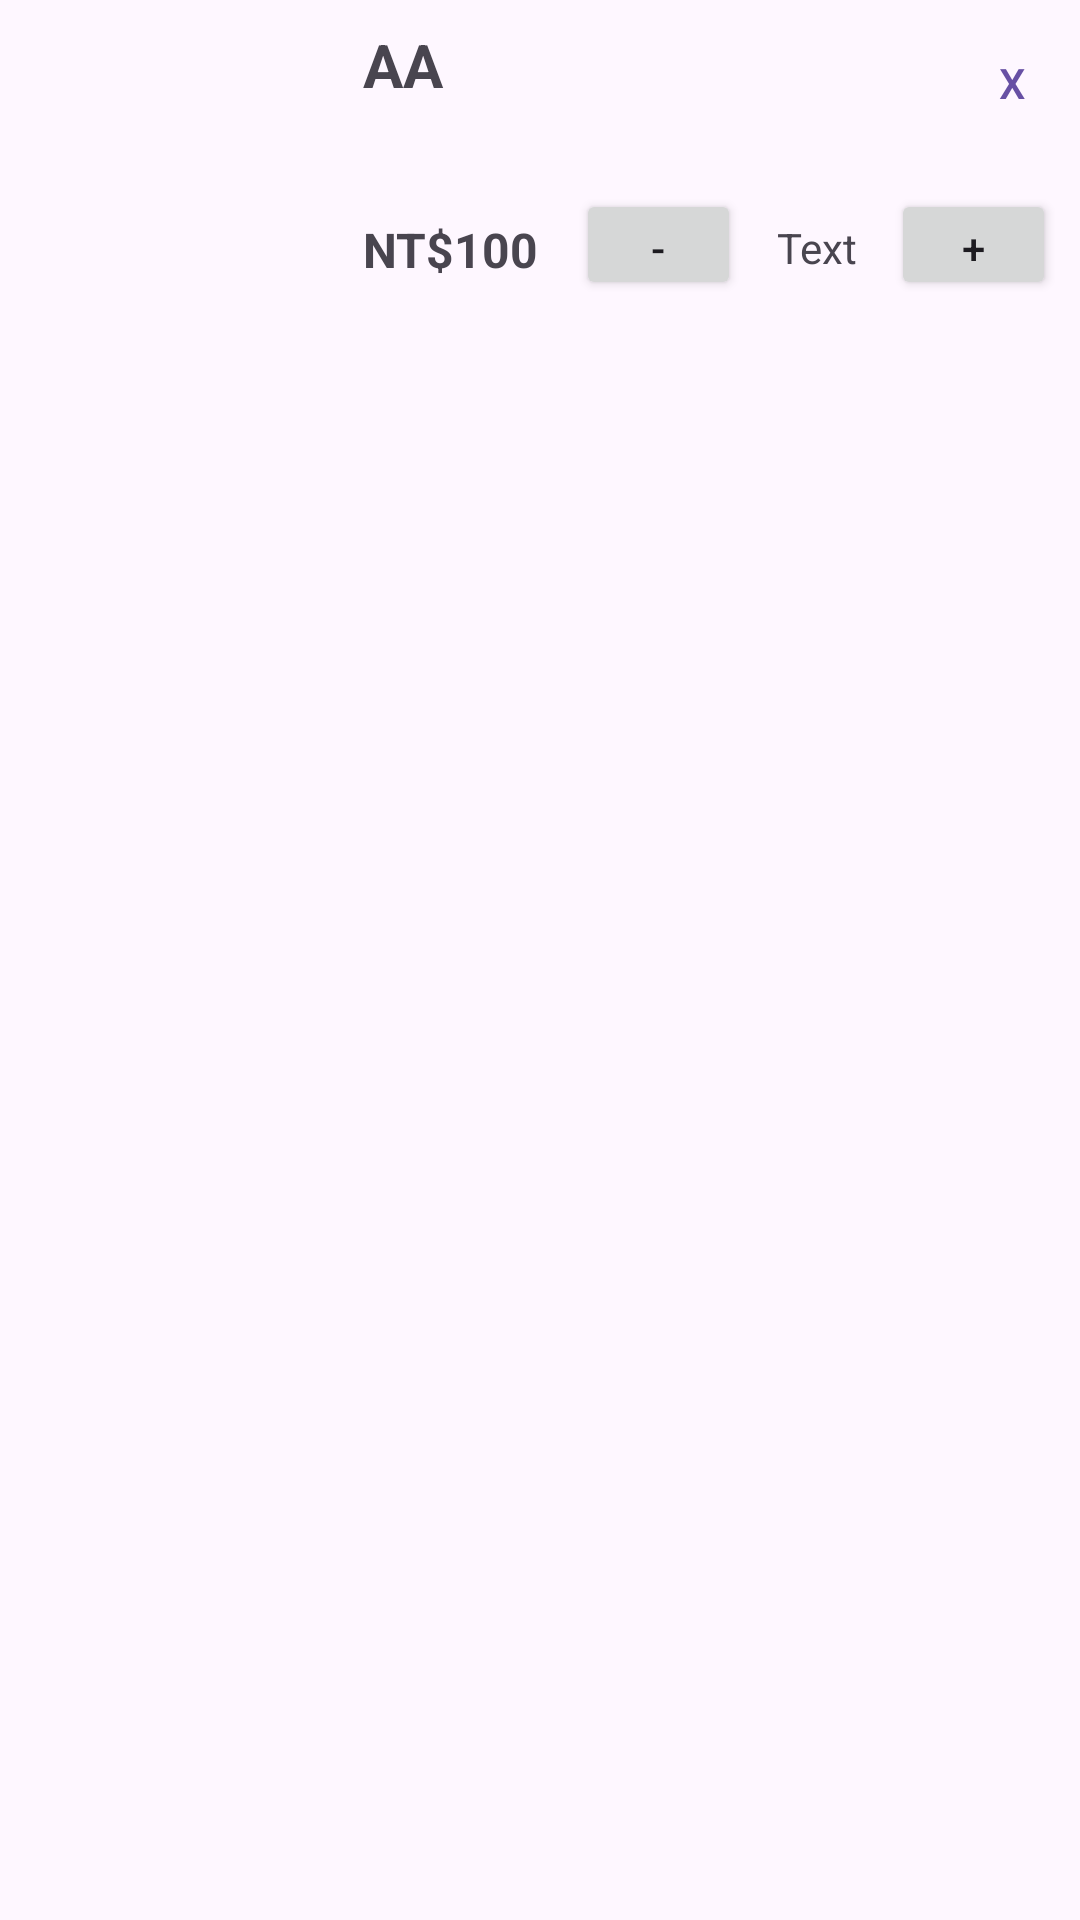

Layout XML and referenced resources for this Android screen:
<!-- AndroidManifest.xml: application theme Theme.MyStore -->
<!-- res/layout/activity_shopcart_product.xml -->
<?xml version="1.0" encoding="utf-8"?>
<androidx.constraintlayout.widget.ConstraintLayout xmlns:android="http://schemas.android.com/apk/res/android"
    xmlns:app="http://schemas.android.com/apk/res-auto"
    xmlns:tools="http://schemas.android.com/tools"
    android:layout_width="match_parent"
    android:layout_height="match_parent">

    <ImageView
        android:id="@+id/iv_shopcart_image"
        android:layout_width="97dp"
        android:layout_height="86dp"
        android:layout_marginStart="8dp"
        android:layout_marginTop="8dp"
        app:layout_constraintStart_toStartOf="parent"
        app:layout_constraintTop_toTopOf="parent"
        tools:srcCompat="@tools:sample/avatars" />

    <TextView
        android:id="@+id/tv_shopcart_product_name"
        android:layout_width="0dp"
        android:layout_height="28dp"
        android:text="AA"
        android:textSize="20sp"
        android:textStyle="bold"
        app:layout_constraintEnd_toStartOf="@+id/btn_shopcart_delete"
        app:layout_constraintStart_toStartOf="@+id/tv_shopcart_product_price"
        app:layout_constraintTop_toTopOf="@+id/iv_shopcart_image" />

    <TextView
        android:id="@+id/tv_shopcart_product_price"
        android:layout_width="wrap_content"
        android:layout_height="wrap_content"
        android:layout_marginStart="16dp"
        android:text="NT$100"
        android:textSize="16sp"
        android:textStyle="bold"
        app:layout_constraintBottom_toBottomOf="@+id/iv_shopcart_image"
        app:layout_constraintStart_toEndOf="@+id/iv_shopcart_image" />

    <Button
        android:id="@+id/btn_shopcart_delete"
        style="@style/Widget.MaterialComponents.Button.TextButton.Dialog.Flush"
        android:layout_width="29dp"
        android:layout_height="39dp"
        android:layout_marginEnd="8dp"
        android:text="X"
        app:layout_constraintEnd_toEndOf="parent"
        app:layout_constraintTop_toTopOf="@+id/tv_shopcart_product_name" />

    <RadioGroup
        android:layout_width="wrap_content"
        android:layout_height="37dp"
        android:layout_marginTop="16dp"
        android:orientation="horizontal"
        app:layout_constraintEnd_toEndOf="@+id/btn_shopcart_delete"
        app:layout_constraintTop_toBottomOf="@+id/btn_shopcart_delete">

        <Button
            android:id="@+id/btn_shopcart_decrease"
            style="@style/Widget.AppCompat.Button.Small"
            android:layout_width="55dp"
            android:layout_height="match_parent"
            android:text="-"
            android:textSize="14sp" />

        <TextView
            android:id="@+id/tv_shopcart_product_amount"
            android:layout_width="50dp"
            android:layout_height="wrap_content"
            android:text="Text"
            android:textAlignment="center" />

        <Button
            android:id="@+id/btn_shopcart_add"
            style="@style/Widget.AppCompat.Button.Small"
            android:layout_width="55dp"
            android:layout_height="wrap_content"
            android:text="+" />
    </RadioGroup>

</androidx.constraintlayout.widget.ConstraintLayout>
<!-- resources referenced by this layout -->
<resources>
  <style name="Theme.MyStore" parent="Base.Theme.MyStore" />
  <style name="Base.Theme.MyStore" parent="Theme.Material3.DayNight.NoActionBar">
          
          
      </style>
</resources>
